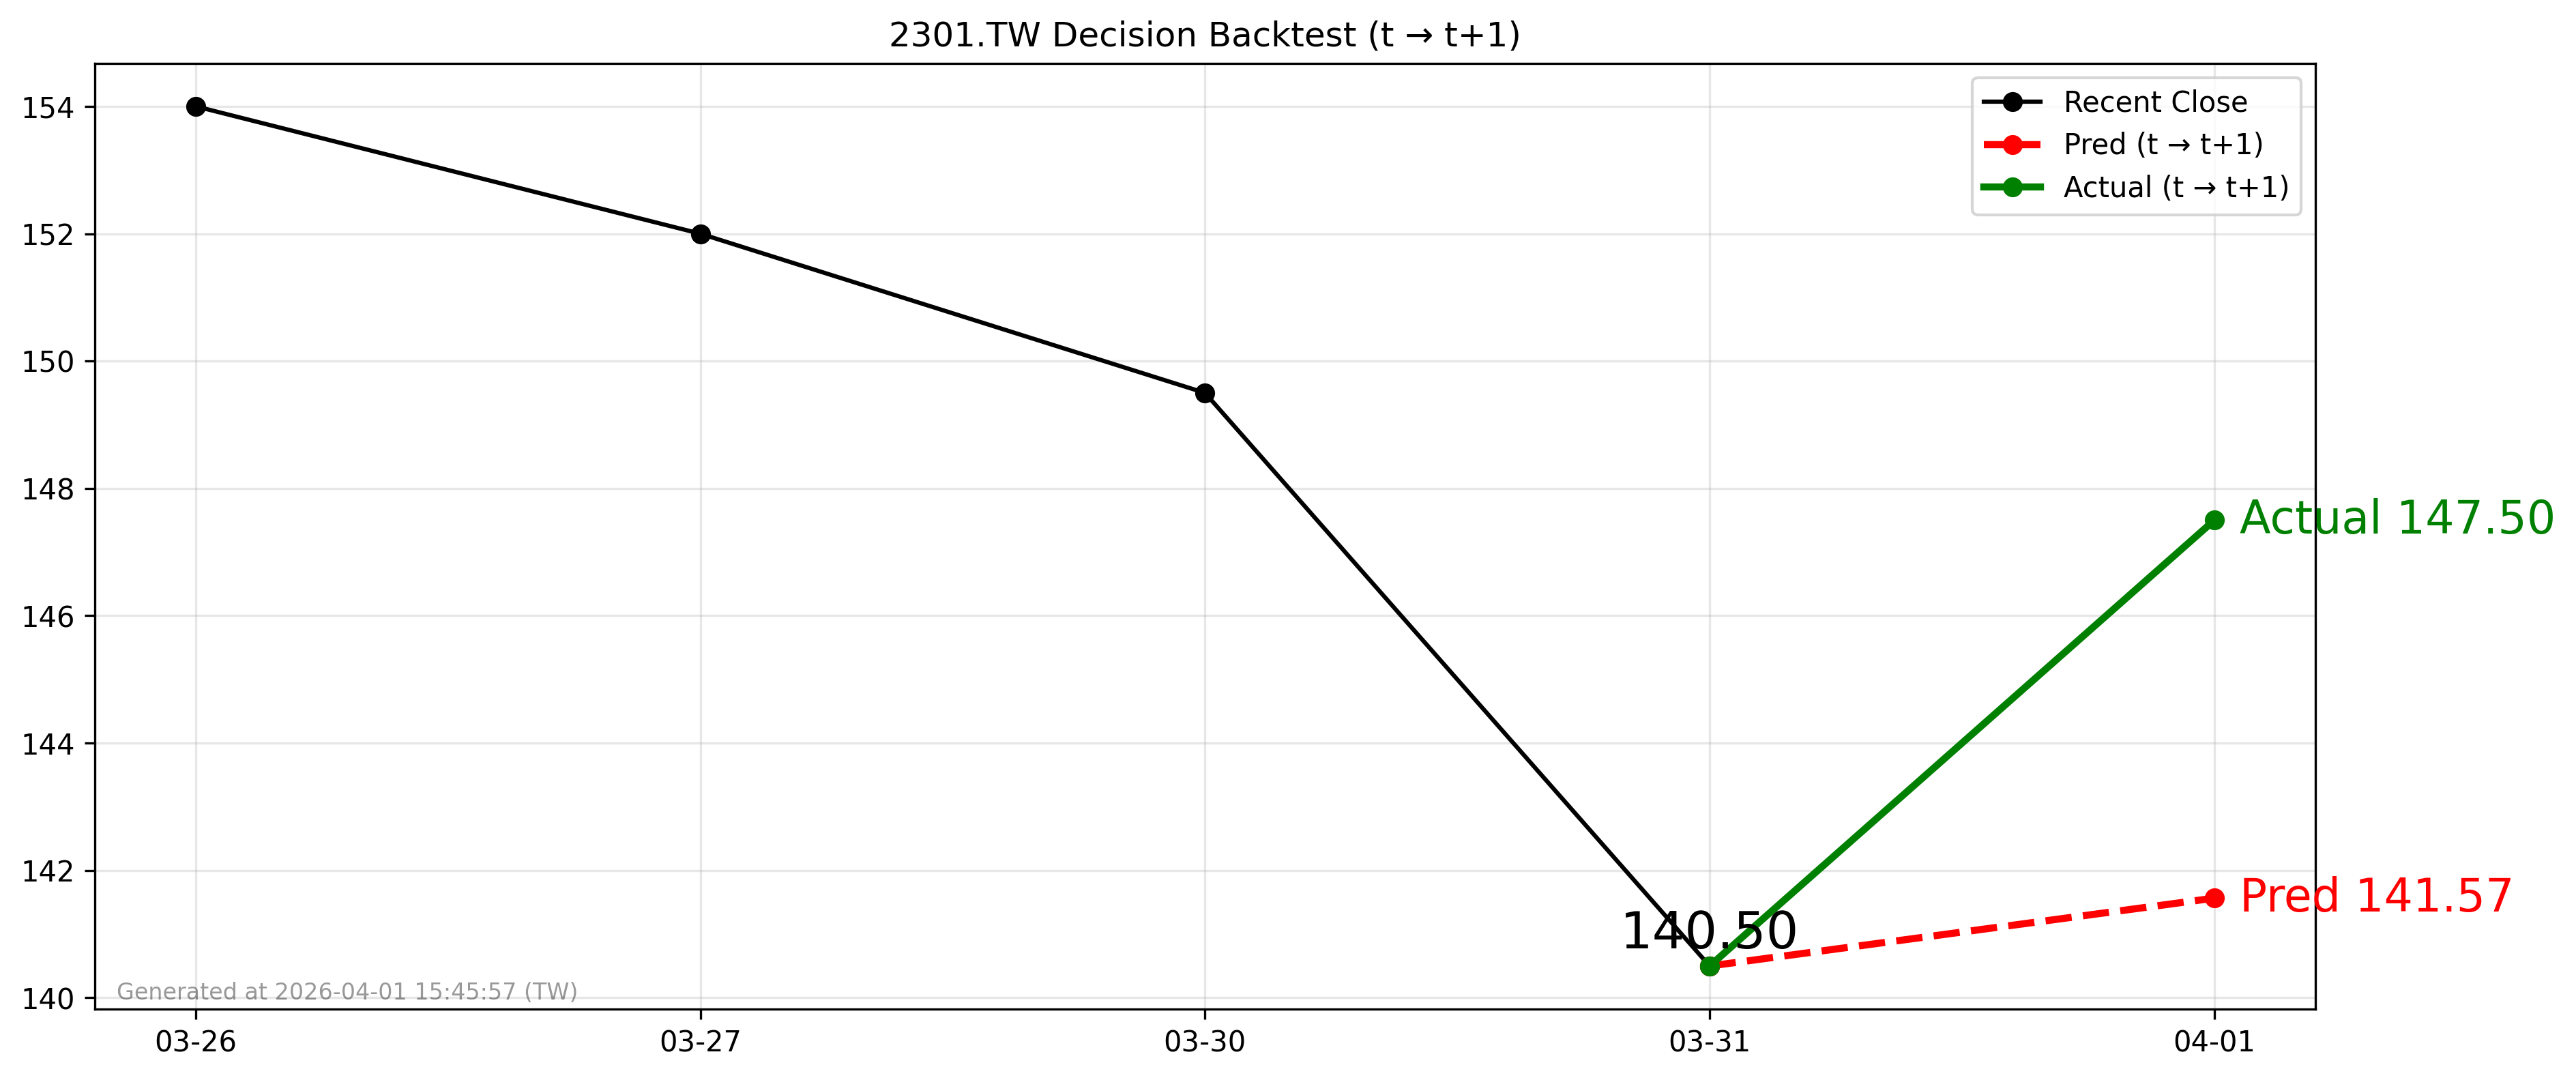

The file beside this chart, header and first rows:
forecast_date, decision_day, close_t, pred_t1, actual_t1, direction_pred, direction_actual
2026-03-31, 2026-03-31, 140.5, 141.6, 147.5, 1, 1
